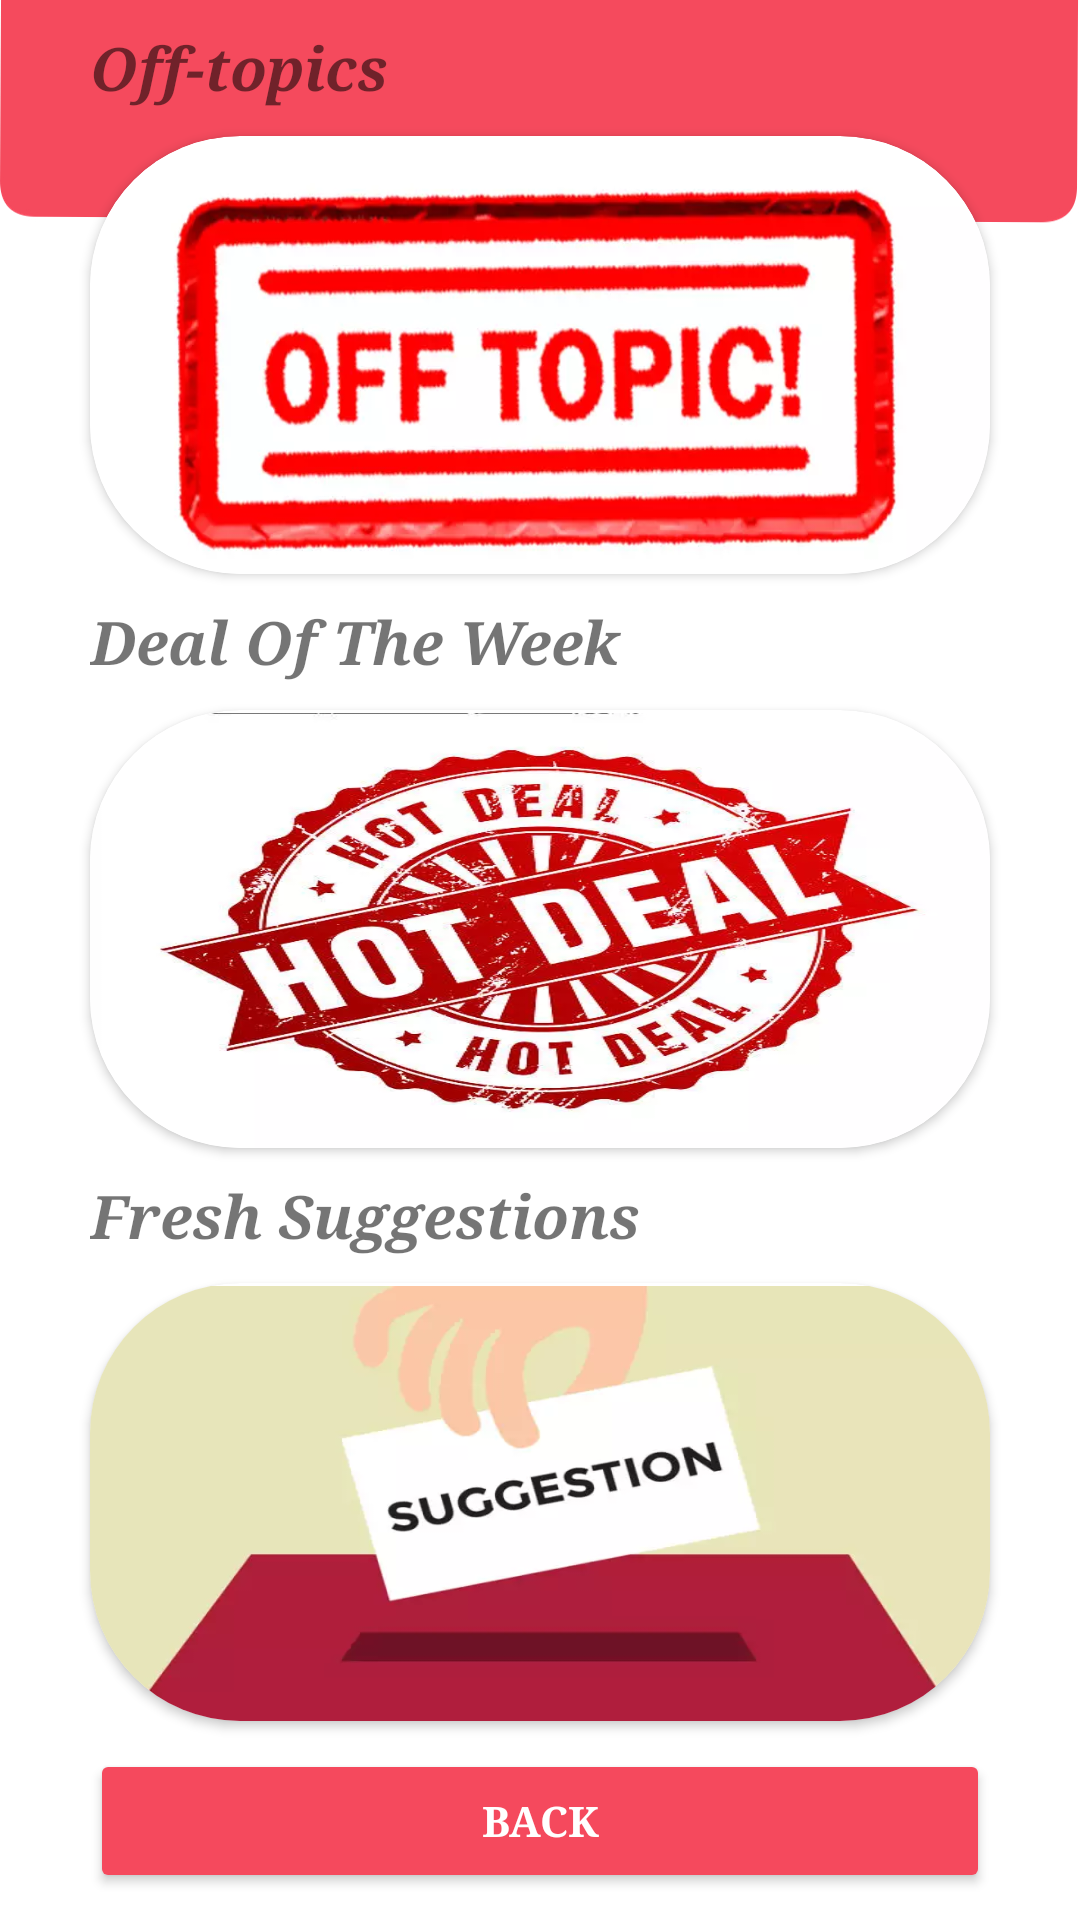

This screen was rendered from an Android layout file. Write that file and the resources it references.
<!-- AndroidManifest.xml: application theme Theme.MyFFFD -->
<!-- res/layout/activity_forum_main.xml -->
<?xml version="1.0" encoding="utf-8"?>
<androidx.constraintlayout.widget.ConstraintLayout xmlns:android="http://schemas.android.com/apk/res/android"
    xmlns:app="http://schemas.android.com/apk/res-auto"
    xmlns:tools="http://schemas.android.com/tools"
    android:layout_width="match_parent"
    android:layout_height="match_parent"
    android:background="@drawable/backgroun"
    tools:context=".forum.ForumMain">

    <TextView
        android:id="@+id/tv_adash_fffd4"
        android:layout_width="300dp"
        android:layout_height="wrap_content"
        android:fontFamily="serif"
        android:text="Off-topics"
        android:textSize="20sp"
        android:textStyle="bold|italic"
        app:layout_constraintBottom_toTopOf="@+id/cardView9"
        app:layout_constraintEnd_toEndOf="parent"
        app:layout_constraintHorizontal_bias="0.5"
        app:layout_constraintStart_toStartOf="parent"
        app:layout_constraintTop_toTopOf="parent" />

    <TextView
        android:id="@+id/tv_adash_profile"
        android:layout_width="300dp"
        android:layout_height="wrap_content"
        android:fontFamily="serif"
        android:text="Fresh Suggestions"
        android:textSize="20sp"
        android:textStyle="bold|italic"
        app:layout_constraintBottom_toTopOf="@+id/cardView13"
        app:layout_constraintEnd_toEndOf="parent"
        app:layout_constraintHorizontal_bias="0.5"
        app:layout_constraintStart_toStartOf="parent"
        app:layout_constraintTop_toBottomOf="@+id/cardView12" />

    <TextView
        android:id="@+id/tv_adash_add"
        android:layout_width="300dp"
        android:layout_height="wrap_content"
        android:fontFamily="serif"
        android:text="Deal Of The Week"
        android:textSize="20sp"
        android:textStyle="bold|italic"
        app:layout_constraintBottom_toTopOf="@+id/cardView12"
        app:layout_constraintEnd_toEndOf="parent"
        app:layout_constraintHorizontal_bias="0.5"
        app:layout_constraintStart_toStartOf="parent"
        app:layout_constraintTop_toBottomOf="@+id/cardView9" />

    <androidx.cardview.widget.CardView
        android:id="@+id/cardView12"
        android:layout_width="wrap_content"
        android:layout_height="wrap_content"
        app:cardCornerRadius="50dp"
        app:layout_constraintBottom_toTopOf="@+id/tv_adash_profile"
        app:layout_constraintEnd_toEndOf="parent"
        app:layout_constraintHorizontal_bias="0.5"
        app:layout_constraintStart_toStartOf="parent"
        app:layout_constraintTop_toBottomOf="@+id/tv_adash_add">

        <androidx.constraintlayout.widget.ConstraintLayout
            android:layout_width="wrap_content"
            android:layout_height="wrap_content">

            <ImageView
                android:id="@+id/image_template_deals"
                android:layout_width="300dp"
                android:layout_height="145dp"
                android:layout_marginTop="1dp"
                android:background="@drawable/hotdeals"
                app:layout_constraintBottom_toBottomOf="parent"
                app:layout_constraintEnd_toEndOf="parent"
                app:layout_constraintStart_toStartOf="parent"
                app:layout_constraintTop_toTopOf="parent" />

        </androidx.constraintlayout.widget.ConstraintLayout>

    </androidx.cardview.widget.CardView>

    <androidx.cardview.widget.CardView
        android:id="@+id/cardView13"
        android:layout_width="wrap_content"
        android:layout_height="wrap_content"
        app:cardCornerRadius="50dp"
        app:layout_constraintBottom_toTopOf="@+id/btn_forum_main_back"
        app:layout_constraintEnd_toEndOf="parent"
        app:layout_constraintHorizontal_bias="0.5"
        app:layout_constraintStart_toStartOf="parent"
        app:layout_constraintTop_toBottomOf="@+id/tv_adash_profile">

        <androidx.constraintlayout.widget.ConstraintLayout
            android:layout_width="wrap_content"
            android:layout_height="wrap_content">

            <ImageView
                android:id="@+id/image_template_suggestions"
                android:layout_width="300dp"
                android:layout_height="145dp"
                android:layout_marginTop="1dp"
                android:background="@drawable/suggestions"
                app:layout_constraintBottom_toBottomOf="parent"
                app:layout_constraintEnd_toEndOf="parent"
                app:layout_constraintHorizontal_bias="1.0"
                app:layout_constraintStart_toStartOf="parent"
                app:layout_constraintTop_toTopOf="parent"
                app:layout_constraintVertical_bias="0.0" />

        </androidx.constraintlayout.widget.ConstraintLayout>

    </androidx.cardview.widget.CardView>

    <Button
        android:id="@+id/btn_forum_main_back"
        android:layout_width="300dp"
        android:layout_height="wrap_content"
        android:backgroundTint="@color/button_background_tint"
        android:fontFamily="serif"
        android:text="Back"
        android:textColor="@color/button_text"
        android:textStyle="bold"
        app:cornerRadius="30sp"
        app:layout_constraintBottom_toBottomOf="parent"
        app:layout_constraintEnd_toEndOf="parent"
        app:layout_constraintHorizontal_bias="0.5"
        app:layout_constraintStart_toStartOf="parent"
        app:layout_constraintTop_toBottomOf="@+id/cardView13"
        app:strokeColor="@color/button_text"
        app:strokeWidth="2px" />

    <androidx.cardview.widget.CardView
        android:id="@+id/cardView9"
        android:layout_width="wrap_content"
        android:layout_height="wrap_content"
        app:cardCornerRadius="50dp"
        app:layout_constraintBottom_toTopOf="@+id/tv_adash_add"
        app:layout_constraintEnd_toEndOf="parent"
        app:layout_constraintHorizontal_bias="0.5"
        app:layout_constraintStart_toStartOf="parent"
        app:layout_constraintTop_toBottomOf="@+id/tv_adash_fffd4">

        <androidx.constraintlayout.widget.ConstraintLayout
            android:layout_width="wrap_content"
            android:layout_height="wrap_content">

            <ImageView
                android:id="@+id/image_template_offtopic"
                android:layout_width="300dp"
                android:layout_height="145dp"
                android:layout_marginTop="1dp"
                android:background="@drawable/oftopic"
                app:layout_constraintBottom_toBottomOf="parent"
                app:layout_constraintEnd_toEndOf="parent"
                app:layout_constraintHorizontal_bias="1.0"
                app:layout_constraintStart_toStartOf="parent"
                app:layout_constraintTop_toTopOf="parent"
                app:layout_constraintVertical_bias="1.0" />

        </androidx.constraintlayout.widget.ConstraintLayout>

    </androidx.cardview.widget.CardView>

</androidx.constraintlayout.widget.ConstraintLayout>
<!-- resources referenced by this layout -->
<resources>
  <color name="button_background_tint">#F5495D</color>
  <color name="button_text">#FFFFFFFF</color>
  <!-- drawable backgroun: jpg bitmap (drawable, 35148 bytes) -->
  <!-- drawable hotdeals: webp bitmap (drawable, 41210 bytes) -->
  <!-- drawable oftopic: webp bitmap (drawable, 21498 bytes) -->
  <!-- drawable suggestions: webp bitmap (drawable, 5878 bytes) -->
  <style name="Theme.MyFFFD" parent="Theme.MaterialComponents.DayNight.DarkActionBar">
  
          
          <item name="colorPrimary">#F5495D</item>
          <item name="colorPrimaryDark">#E8495C</item>
          <item name="colorAccent">#FF2B44</item>
          
          <item name="colorSecondary">@color/teal_200</item>
          <item name="colorSecondaryVariant">@color/teal_700</item>
          <item name="colorOnSecondary">@color/black</item>
          
          <item name="android:statusBarColor" tools:targetApi="l">?attr/colorPrimaryVariant</item>
          
  
      </style>
  <color name="teal_200">#FF03DAC5</color>
  <color name="teal_700">#FF018786</color>
  <color name="black">#FF000000</color>
</resources>
